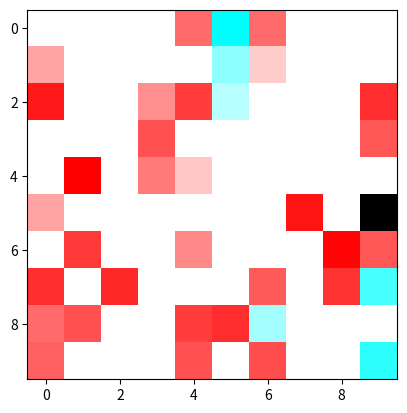

This chart was generated by the following Python code:
import numpy as np
import random
import matplotlib.pyplot as plt

map = np.zeros((10,10))
image = np.zeros((10,10,3))
l = []
# 创建map
for i in range(100):
    l.append(i)

# reward 
reward = random.sample(l, k=10)
# block
block = random.sample(l, k=30)

for i in range(len(reward)):
    x = reward[i]//10
    y = reward[i]%10
    map[x][y] = random.randint(10, 50)
    # map[x][y] = 1000

for i in range(len(block)):
    x = block[i]//10
    y = block[i]%10
    map[x][y] = random.randint(-50, -10)
    # map[x][y] = 1000

reward_max = max(max(row) for row in map)
block_max = min(min(row) for row in map)

map[0][0] = 0
map[5][9] = 10000

# 可视化map

for i in range(100):
    x = i//10
    y = i%10
    if map[x][y] == 0:
        image[x][y][0] = 1.0
        image[x][y][1] = 1.0
        image[x][y][2] = 1.0
    elif map[x][y] == 10000:
        image[x][y][0] = 0
        image[x][y][1] = 0
        image[x][y][2] = 0
    elif map[x][y] > 0:
        image[x][y][0] = 1-map[x][y]/reward_max
        image[x][y][1] = 1
        image[x][y][2] = 1
    elif map[x][y] < 0:
        image[x][y][0] = 1
        image[x][y][1] = 1-map[x][y]/block_max
        image[x][y][2] = 1-map[x][y]/block_max

print(map)
plt.imshow(image)
plt.show()
# print(reward)
# print(block)
# print(l)